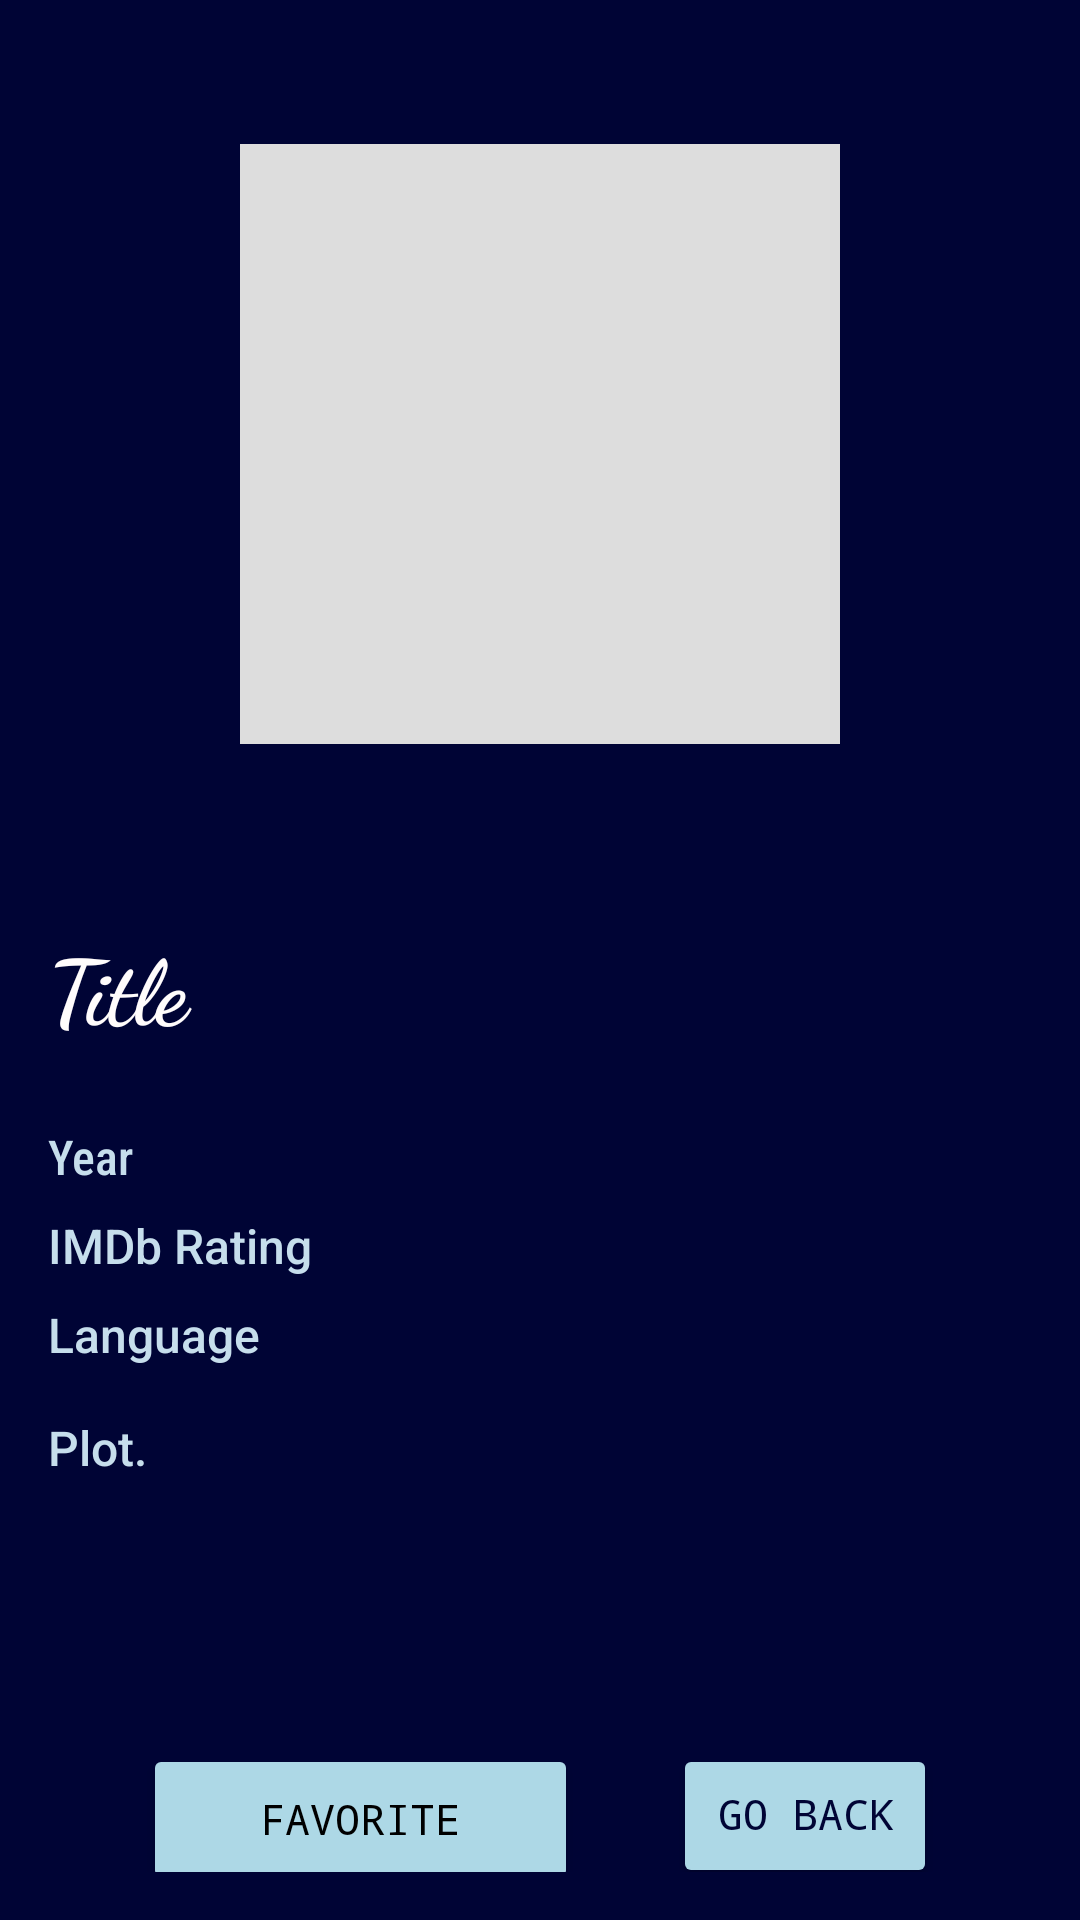

Android layout source for this screen:
<!-- AndroidManifest.xml: application theme Theme.MoiAssignmienteDuos -->
<!-- res/layout/movie_display.xml -->
<?xml version="1.0" encoding="utf-8"?>
<androidx.core.widget.NestedScrollView xmlns:android="http://schemas.android.com/apk/res/android"
    xmlns:app="http://schemas.android.com/apk/res-auto"
    xmlns:tools="http://schemas.android.com/tools"
    android:id="@+id/scrollView"
    android:layout_width="match_parent"
    android:layout_height="match_parent"
    android:fillViewport="true"
    android:padding="16dp"
    android:background="#FF000435">

    <androidx.constraintlayout.widget.ConstraintLayout
        android:id="@+id/constraintLayout"
        android:layout_width="match_parent"
        android:layout_height="wrap_content">

        
        <ImageView
            android:id="@+id/posterImageView"
            android:layout_width="200dp"
            android:layout_height="200dp"
            android:layout_marginTop="32dp"
            android:background="#DDD"
            android:contentDescription="Movie Poster"
            android:scaleType="centerCrop"
            app:layout_constraintEnd_toEndOf="parent"
            app:layout_constraintStart_toStartOf="parent"
            app:layout_constraintTop_toTopOf="parent" />

        
        <TextView
            android:id="@+id/titleTextView"
            android:layout_width="0dp"
            android:layout_height="wrap_content"
            android:layout_marginTop="60dp"
            android:fontFamily="cursive"
            android:text="Title"
            android:textColor="#FFFCFC"
            android:textSize="30sp"
            android:textStyle="bold"
            app:layout_constraintEnd_toEndOf="parent"
            app:layout_constraintStart_toStartOf="parent"
            app:layout_constraintTop_toBottomOf="@id/posterImageView" />

        
        <TextView
            android:id="@+id/yearTextView"
            android:layout_width="0dp"
            android:layout_height="wrap_content"
            android:layout_marginTop="25dp"
            android:fontFamily="sans-serif-condensed-medium"
            android:text="Year"
            android:textColor="#FFc6deec"
            android:textSize="16sp"
            app:layout_constraintEnd_toEndOf="parent"
            app:layout_constraintStart_toStartOf="parent"
            app:layout_constraintTop_toBottomOf="@id/titleTextView" />

        
        <TextView
            android:id="@+id/ratingTextView"
            android:layout_width="0dp"
            android:layout_height="wrap_content"
            android:layout_marginTop="8dp"
            android:fontFamily="sans-serif-medium"
            android:text="IMDb Rating"
            android:textColor="#FFc6deec"
            android:textSize="16sp"
            app:layout_constraintEnd_toEndOf="parent"
            app:layout_constraintStart_toStartOf="parent"
            app:layout_constraintTop_toBottomOf="@id/yearTextView" />

        
        <TextView
            android:id="@+id/languageTextView"
            android:layout_width="0dp"
            android:layout_height="wrap_content"
            android:layout_marginTop="8dp"
            android:fontFamily="sans-serif-medium"
            android:text="Language"
            android:textColor="#FFc6deec"
            android:textSize="16sp"
            app:layout_constraintEnd_toEndOf="parent"
            app:layout_constraintStart_toStartOf="parent"
            app:layout_constraintTop_toBottomOf="@id/ratingTextView" />

        
        <TextView
            android:id="@+id/plotTextView"
            android:layout_width="0dp"
            android:layout_height="wrap_content"
            android:layout_marginTop="16dp"
            android:fontFamily="sans-serif-medium"
            android:lineSpacingExtra="4dp"
            android:text="Plot."
            android:textColor="#FFc6deec"
            android:textSize="16sp"
            app:layout_constraintEnd_toEndOf="parent"
            app:layout_constraintStart_toStartOf="parent"
            app:layout_constraintTop_toBottomOf="@id/languageTextView" />

        <Button
            android:id="@+id/backButton"
            android:layout_width="wrap_content"
            android:layout_height="wrap_content"
            android:layout_marginStart="24dp"
            android:layout_marginTop="88dp"
            android:layout_marginEnd="24dp"
            android:backgroundTint="#FFADD8E6"
            android:fontFamily="monospace"
            android:includeFontPadding="false"
            android:text="Go Back"
            android:textAlignment="center"
            android:textColor="#000435"
            android:textColorLink="#000435"
            android:textSize="14dp"
            app:icon="@android:drawable/ic_menu_revert"
            app:iconSize="30dp"
            app:iconTint="@color/black"
            app:layout_constraintEnd_toEndOf="parent"
            app:layout_constraintStart_toEndOf="@+id/favoriteButton"
            app:layout_constraintTop_toBottomOf="@+id/plotTextView" />

        <Button
            android:id="@+id/favoriteButton"
            android:layout_width="145dp"
            android:layout_height="50dp"
            android:layout_marginStart="24dp"
            android:layout_marginTop="88dp"
            android:backgroundTint="#FFADD8E6"
            android:fontFamily="monospace"
            android:text="Favorite"
            android:textColor="@color/black"
            app:icon="@android:drawable/btn_star_big_on"
            app:iconTint="#9E6716"
            app:layout_constraintEnd_toStartOf="@+id/backButton"
            app:layout_constraintStart_toStartOf="parent"
            app:layout_constraintTop_toBottomOf="@+id/plotTextView" />

    </androidx.constraintlayout.widget.ConstraintLayout>
</androidx.core.widget.NestedScrollView>
<!-- resources referenced by this layout -->
<resources>
  <style name="Theme.MoiAssignmienteDuos" parent="Base.Theme.MoiAssignmienteDuos" />
  <style name="Base.Theme.MoiAssignmienteDuos" parent="Theme.Material3.DayNight.NoActionBar">
          
          
      </style>
  <!-- not gathered from this repository: default colours our renderer supplied (Android Studio template values) -->
  <color name="black">#FF000000</color>
</resources>
